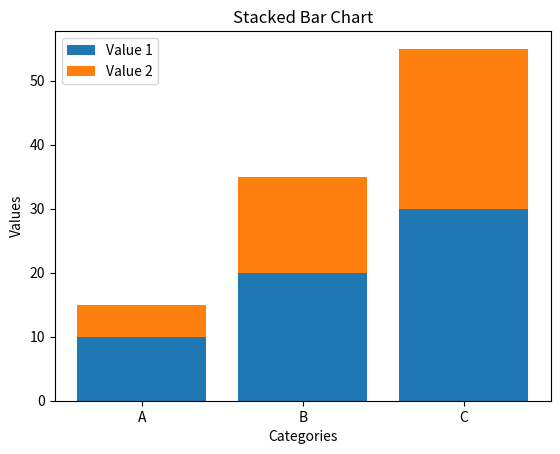

This figure's Python source:
import matplotlib.pyplot as plt

# Data for plotting
categories = ['A', 'B', 'C']
values1 = [10, 20, 30]
values2 = [5, 15, 25]

# Create a stacked bar chart
plt.bar(categories, values1, label='Value 1')
plt.bar(categories, values2, bottom=values1, label='Value 2')

# Add labels and title
plt.xlabel('Categories')
plt.ylabel('Values')
plt.title('Stacked Bar Chart')
plt.legend()

# Show the plot
plt.show()
